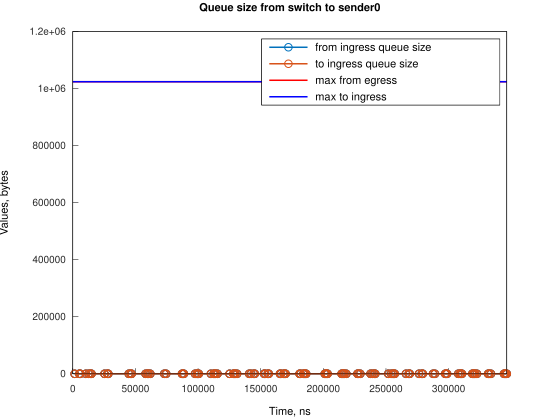

The data file committed next to this chart (first rows):
Time, from_ingress_queue_size, to_ingress_queue_size
1490, 1, nan
1490, 0, 0
5216, 1, 0
5217, 0, 0
5961, 1, 0
5961, 0, 0
10433, 1, 0
10433, 0, 0
12667, 1, 0
12667, 0, 0
14160, 1, 0
14160, 0, 0
14906, 1, 0
14906, 0, 0
25332, 1, 0
25332, 0, 0
27567, 1, 0
27567, 0, 0
28312, 1, 0
28312, 0, 0
44705, 1, 0
44705, 0, 0
46198, 1, 0
46198, 0, 0
46944, 1, 0
46944, 0, 0
58115, 1, 0
58115, 0, 0
59609, 1, 0
59609, 0, 0
60355, 1, 0
60355, 0, 0
61845, 1, 0
61845, 0, 0
73021, 1, 0
73021, 0, 0
74510, 1, 0
74510, 0, 0
87172, 1, 0
87172, 0, 0
87917, 1, 0
87917, 0, 0
88662, 1, 0
88662, 0, 0
97603, 1, 0
97603, 0, 0
99097, 1, 0
99097, 0, 0
99843, 1, 0
99843, 0, 0
100587, 1, 0
100587, 0, 0
110269, 1, 0
110269, 0, 0
112509, 1, 0
112509, 0, 0
113249, 1, 0
113249, 0, 0
113998, 1, 0
113998, 0, 0
... 146 more rows
